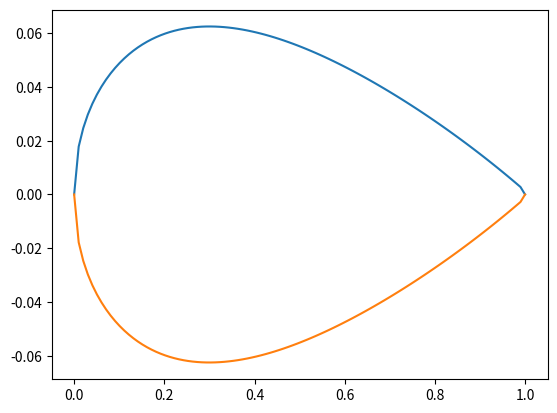

The matplotlib source for this figure:
import numpy as np 
from matplotlib import pyplot as plt 

class NacaFourdigit:
    param = ""
    params = []
    r_t = 0.0

    def __init__(self,param):
        if isinstance(param,str):
            self.param = param
            m = param[0]
            p = param[1]
            t = param[2:]
            try:
                m = float(m) * 0.01
                p = float(p) * 0.1
                t = float(t) * 0.01
            except ValueError:
                print("Error : Incorrect Numbering")
            self.params.append(m)
            self.params.append(p)
            self.params.append(t)
        else:
            pass        

    def t_distribution(self,x):
        '''Calculate thickness distribution of the wingsection'''
        t = self.params[2]
        y_t = t/0.20*(0.29690*np.sqrt(x)-0.12600*x-0.35160*x**2+0.28430*x**3-0.10150*x**4)
        return y_t

    def LE_radius(self):
        '''Leading edge radius of the wingsection'''
        self.r_t = 1.1019*self.params[2]**2
        return self.r_t
    
    def camber_line(self,x):
        '''Calculate a camber line of the wingsection'''
        m = self.params[0]
        p = self.params[1]
        N = len(x)
        y_c = np.zeros(N)
        for i in range(0,N):
            if x[i] <= p:
                y_c[i] = m*(2*p*x[i]-x[i]**2)/p/p
            else:
                y_c[i] = m*((1-2*p)+2*p*x[i]-x[i]**2)/(1-p)/(1-p)
        return y_c
    
    def wingsection(self,x):
        '''Calculate coordinates of upper and lower surface of the wingsection'''
        m = self.params[0]
        p = self.params[1]
        N = len(x)
        theta = np.zeros(N)
        y_t = self.t_distribution(x)
        y_c = self.camber_line(x)
        x_u,y_u,x_l,y_l = np.zeros(N),np.zeros(N),np.zeros(N),np.zeros(N)
        for i in range(0,N):
            if x[i] <= p:
                theta[i] = np.arctan(m*(2*p-2*x[i])/p/p)
            else:
                theta[i] = np.arctan(m*(2*p-2*x[i])/(1-p)/(1-p))
            x_u[i] = x[i] - y_t[i]*np.sin(theta[i])
            y_u[i] = y_c[i] + y_t[i] * np.cos(theta[i])
            x_l[i] = x[i] + y_t[i]*np.sin(theta[i])
            y_l[i] = y_c[i] - y_t[i] * np.cos(theta[i])
        x_u[0],y_u[0],x_u[-1],y_u[-1] = min(x),0.0,max(x),0.0
        x_l[0],y_l[0],x_l[-1],y_l[-1] = min(x),0.0,max(x),0.0
        return x_u,y_u,x_l,y_l

    def print_params(self):
        '''Print each parameters of the wingsection'''
        print("NACA",self.param,"4-digit wingsection")
        print("m=",self.params[0])
        print("p=",self.params[1])
        print("t=",self.params[2])

    def export(self,x):
        '''Export coordinates as csv'''
        import csv
        file_name = "naca" + self.param + ".csv"
        f = open(file_name,"w")
        w = csv.writer(f)
        N = len(x)
        y_c = self.camber_line(x)
        x_u,y_u,x_l,y_l = self.wingsection(x)
        for i in range(1,N+1):
            w.writerow([np.round(x_u[N-i],4),np.round(y_u[N-i],4)])
        for i in range(0,N):
            w.writerow([np.round(x_l[i],4),np.round(y_l[i],4)])
        f.close()


class NacaFivedigit:
    def __init__(self,param):
        pass


wing1 = NacaFourdigit("0012.5")
x = np.linspace(0,1,100)
x_u,y_u,x_l,y_l = wing1.wingsection(x)
wing1.export(x)
plt.plot(x_u,y_u)
plt.plot(x_l,y_l)
plt.show()
